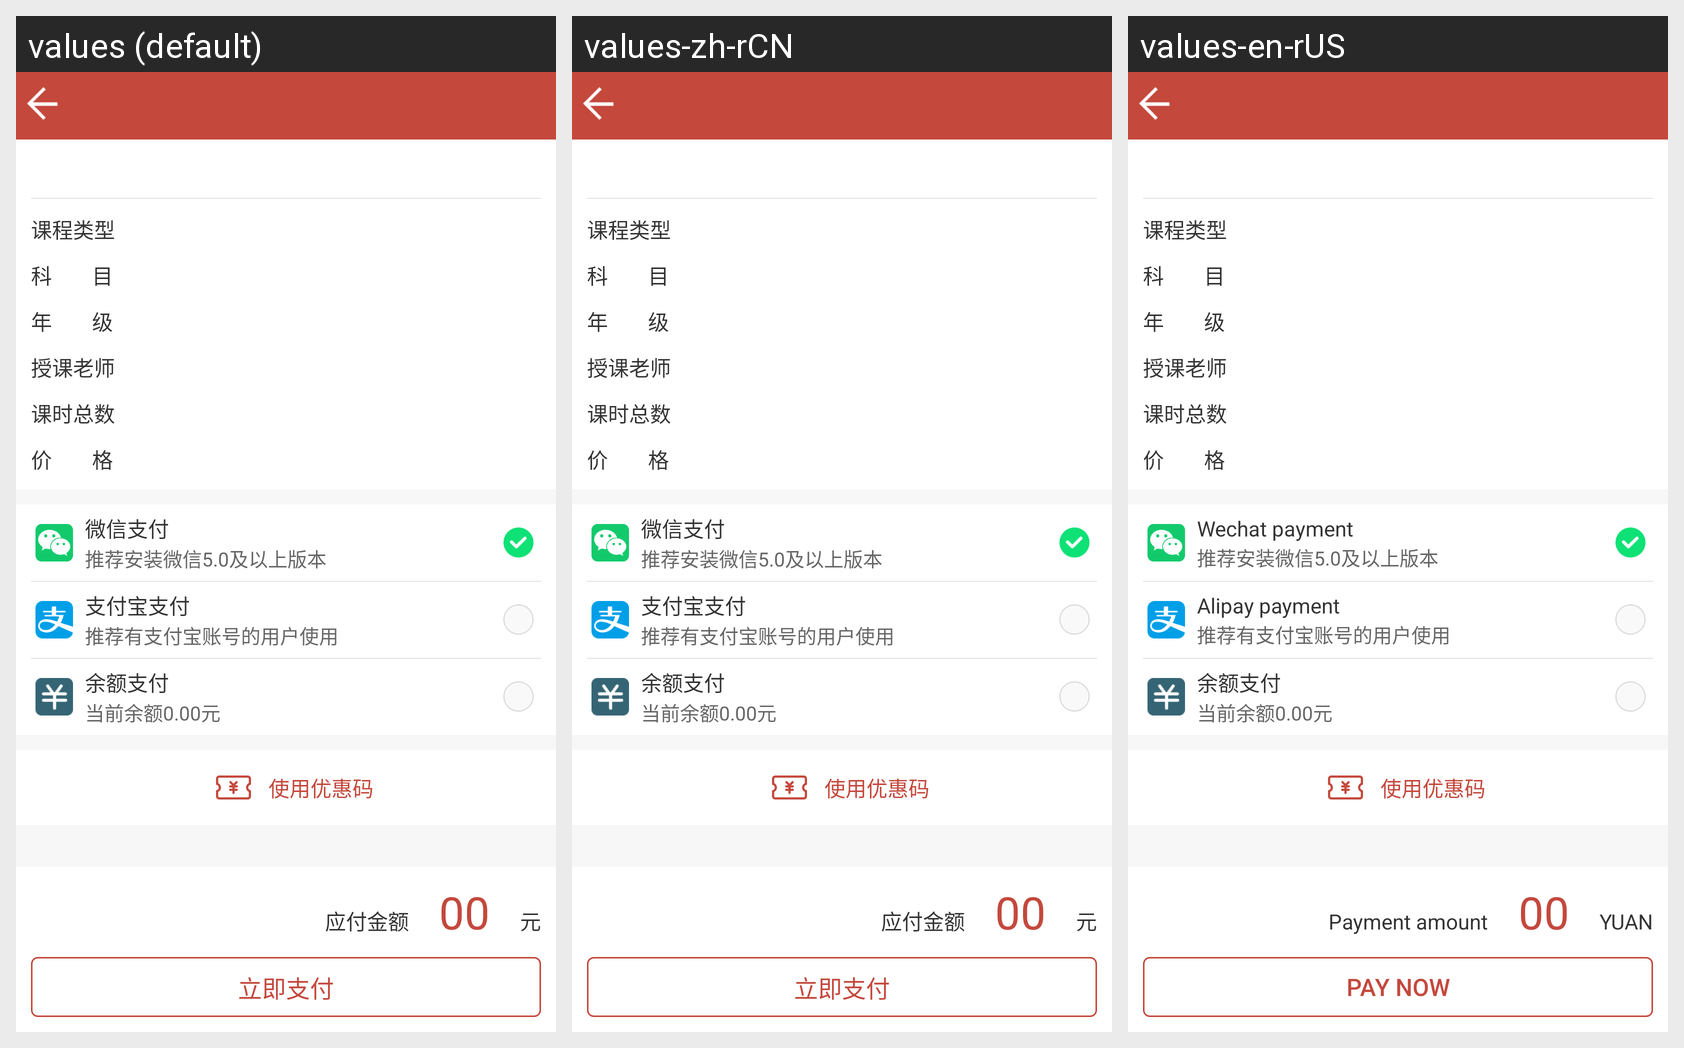

Translations of the strings shown on this Android screen, per locale in the grid:
Android screen res/layout/activity_order_confirm.xml rendered under 3 locales, left to right: values (default), values-zh-rCN, values-en-rUS. Device: Nexus 5 (rendered at 1080×1920; each locale shown at half size, 540×960, under a caption strip naming it); theme AppTheme.
Strings drawn on this screen, with the default value and each locale's value (text and hints the layout hard-codes, and strings that could not be matched under every locale, appear in the picture but are not listed):

wexin_payment
  values: 微信支付
  values-zh-rCN: 微信支付  [not translated; the default value is used]
  values-en-rUS: Wechat payment

alipay_payment
  values: 支付宝支付
  values-zh-rCN: 支付宝支付
  values-en-rUS: Alipay payment

account_payment
  values: 余额支付
  values-zh-rCN: 余额支付  [not translated; the default value is used]
  values-en-rUS: 余额支付  [not translated; the default value is used]

amount_payment
  values: 应付金额
  values-zh-rCN: 应付金额
  values-en-rUS: Payment amount

yuan
  values: 元
  values-zh-rCN: 元
  values-en-rUS: YUAN

pay_now
  values: 立即支付
  values-zh-rCN: 立即支付
  values-en-rUS: Pay now
